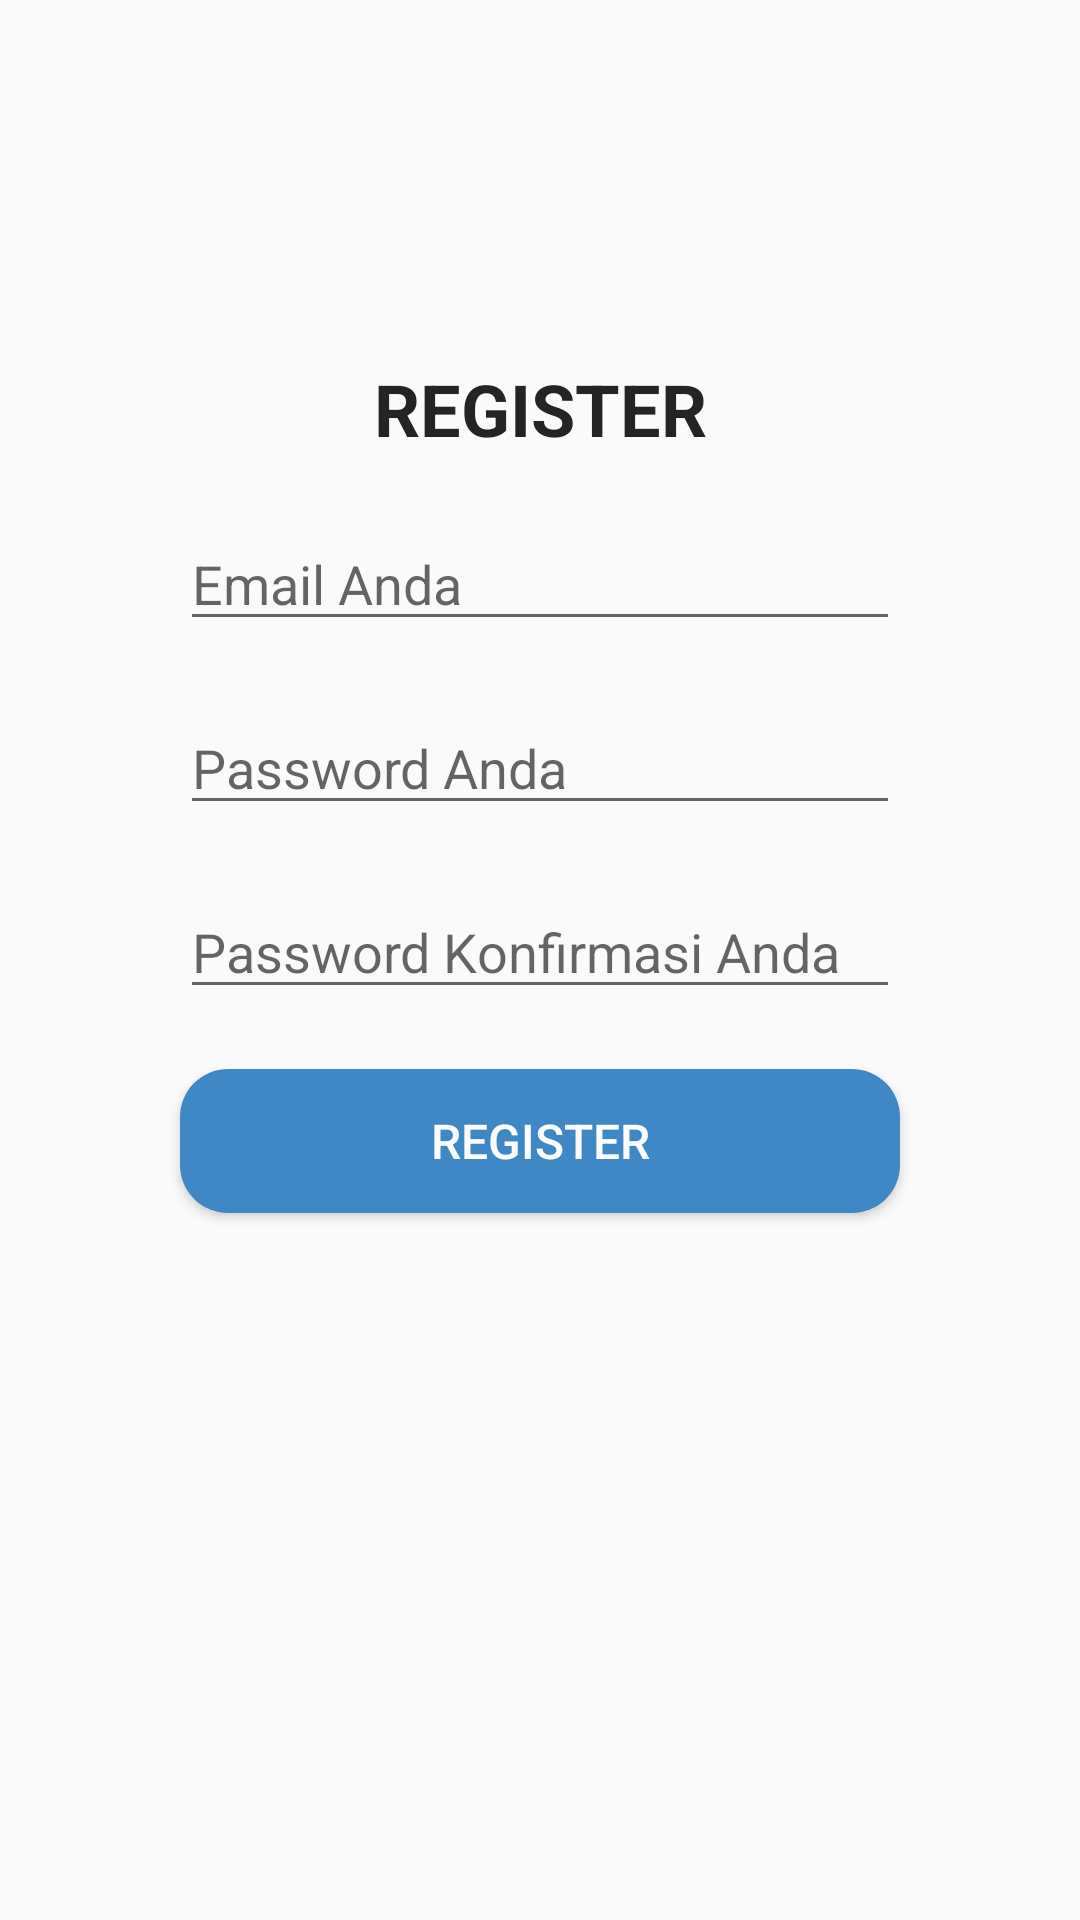

Android layout source for this screen:
<!-- AndroidManifest.xml: application theme SoftBlue -->
<!-- res/layout/fragment_register.xml -->
<?xml version="1.0" encoding="utf-8"?>
<androidx.constraintlayout.widget.ConstraintLayout xmlns:android="http://schemas.android.com/apk/res/android"
    android:layout_width="match_parent"
    android:layout_height="match_parent"
    xmlns:app="http://schemas.android.com/apk/res-auto">
    <TextView
        android:id="@+id/tvTitle"
        android:layout_width="wrap_content"
        android:layout_height="wrap_content"
        android:layout_marginTop="120dp"
        android:text="@string/register_label"
        android:textSize="24sp"
        android:textColor="@color/black"
        android:textStyle="bold"
        app:layout_constraintTop_toTopOf="parent"
        app:layout_constraintStart_toStartOf="parent"
        app:layout_constraintEnd_toEndOf="parent"/>
    <EditText
        android:id="@+id/etEmail"
        android:layout_width="0dp"
        android:layout_height="wrap_content"
        android:layout_marginHorizontal="60dp"
        android:layout_marginVertical="20dp"
        android:inputType="text|textEmailAddress"
        app:layout_constraintTop_toBottomOf="@id/tvTitle"
        app:layout_constraintStart_toStartOf="parent"
        app:layout_constraintEnd_toEndOf="parent"
        android:hint="@string/email_anda_label"
        />
    <EditText
        android:id="@+id/etPassword"
        android:layout_width="0dp"
        android:layout_height="wrap_content"
        android:layout_marginHorizontal="60dp"
        android:layout_marginVertical="20dp"
        android:inputType="text|textPassword"
        app:layout_constraintTop_toBottomOf="@id/etEmail"
        app:layout_constraintStart_toStartOf="parent"
        app:layout_constraintEnd_toEndOf="parent"
        android:hint="@string/password_anda_label"
        />
    <EditText
        android:id="@+id/etConfirmPassword"
        android:layout_width="0dp"
        android:layout_height="wrap_content"
        android:layout_marginHorizontal="60dp"
        android:layout_marginVertical="20dp"
        android:inputType="text|textPassword"
        app:layout_constraintTop_toBottomOf="@id/etPassword"
        app:layout_constraintStart_toStartOf="parent"
        app:layout_constraintEnd_toEndOf="parent"
        android:hint="@string/password_konfirmasi_anda"
        />
    <Button
        android:id="@+id/btRegister"
        android:layout_width="0dp"
        android:layout_height="wrap_content"
        android:layout_marginVertical="20dp"
        android:layout_marginHorizontal="60dp"
        app:layout_constraintTop_toBottomOf="@id/etConfirmPassword"
        app:layout_constraintStart_toStartOf="parent"
        app:layout_constraintEnd_toEndOf="parent"
        android:text="@string/register_label"
        android:textSize="16sp"
        android:background="@drawable/rounded_corners_primary"
        android:textColor="@color/white"/>
</androidx.constraintlayout.widget.ConstraintLayout>
<!-- resources referenced by this layout -->
<resources>
  <color name="black">#242424</color>
  <color name="white">#FCFCFC</color>
  <!-- drawable rounded_corners_primary (drawable) -->
  <?xml version="1.0" encoding="utf-8"?>
  <shape xmlns:android="http://schemas.android.com/apk/res/android">
      <corners android:radius="16dp"/>
      <solid android:color="@color/greenBlueCrayola"/>
  </shape>
  <string name="email_anda_label">Email Anda</string>
  <string name="password_anda_label">Password Anda</string>
  <string name="password_konfirmasi_anda">Password Konfirmasi Anda</string>
  <string name="register_label">REGISTER</string>
  <style name="SoftBlue" parent="Theme.AppCompat.Light.NoActionBar">
          <item name="colorPrimary">@color/greenBlueCrayola</item>
          <item name="colorPrimaryDark">@color/prussianBlue</item>
          <item name="tabBackgroundColor">@color/lightPeriwinkle</item>
          <item name="toolbarBackgroundColor">@color/prussianBlue</item>
          <item name="textDarkColor">@color/black</item>
          <item name="textTabColor">@color/opal</item>
          <item name="textWhiteColor">@color/culturedWhite</item>
          <item name="detailBackground">@color/gainsboro</item>
          <item name="colorAccent">@color/verdigirls</item>
          
      </style>
  <color name="greenBlueCrayola">#3F88C5</color>
  <color name="prussianBlue">#1C3144</color>
  <color name="lightPeriwinkle">#b5bad0</color>
  <color name="opal">#b1d2c7</color>
  <color name="culturedWhite">#f8f8f8</color>
  <color name="gainsboro">#e0e0e2</color>
  <color name="verdigirls">#05A8AA</color>
</resources>
